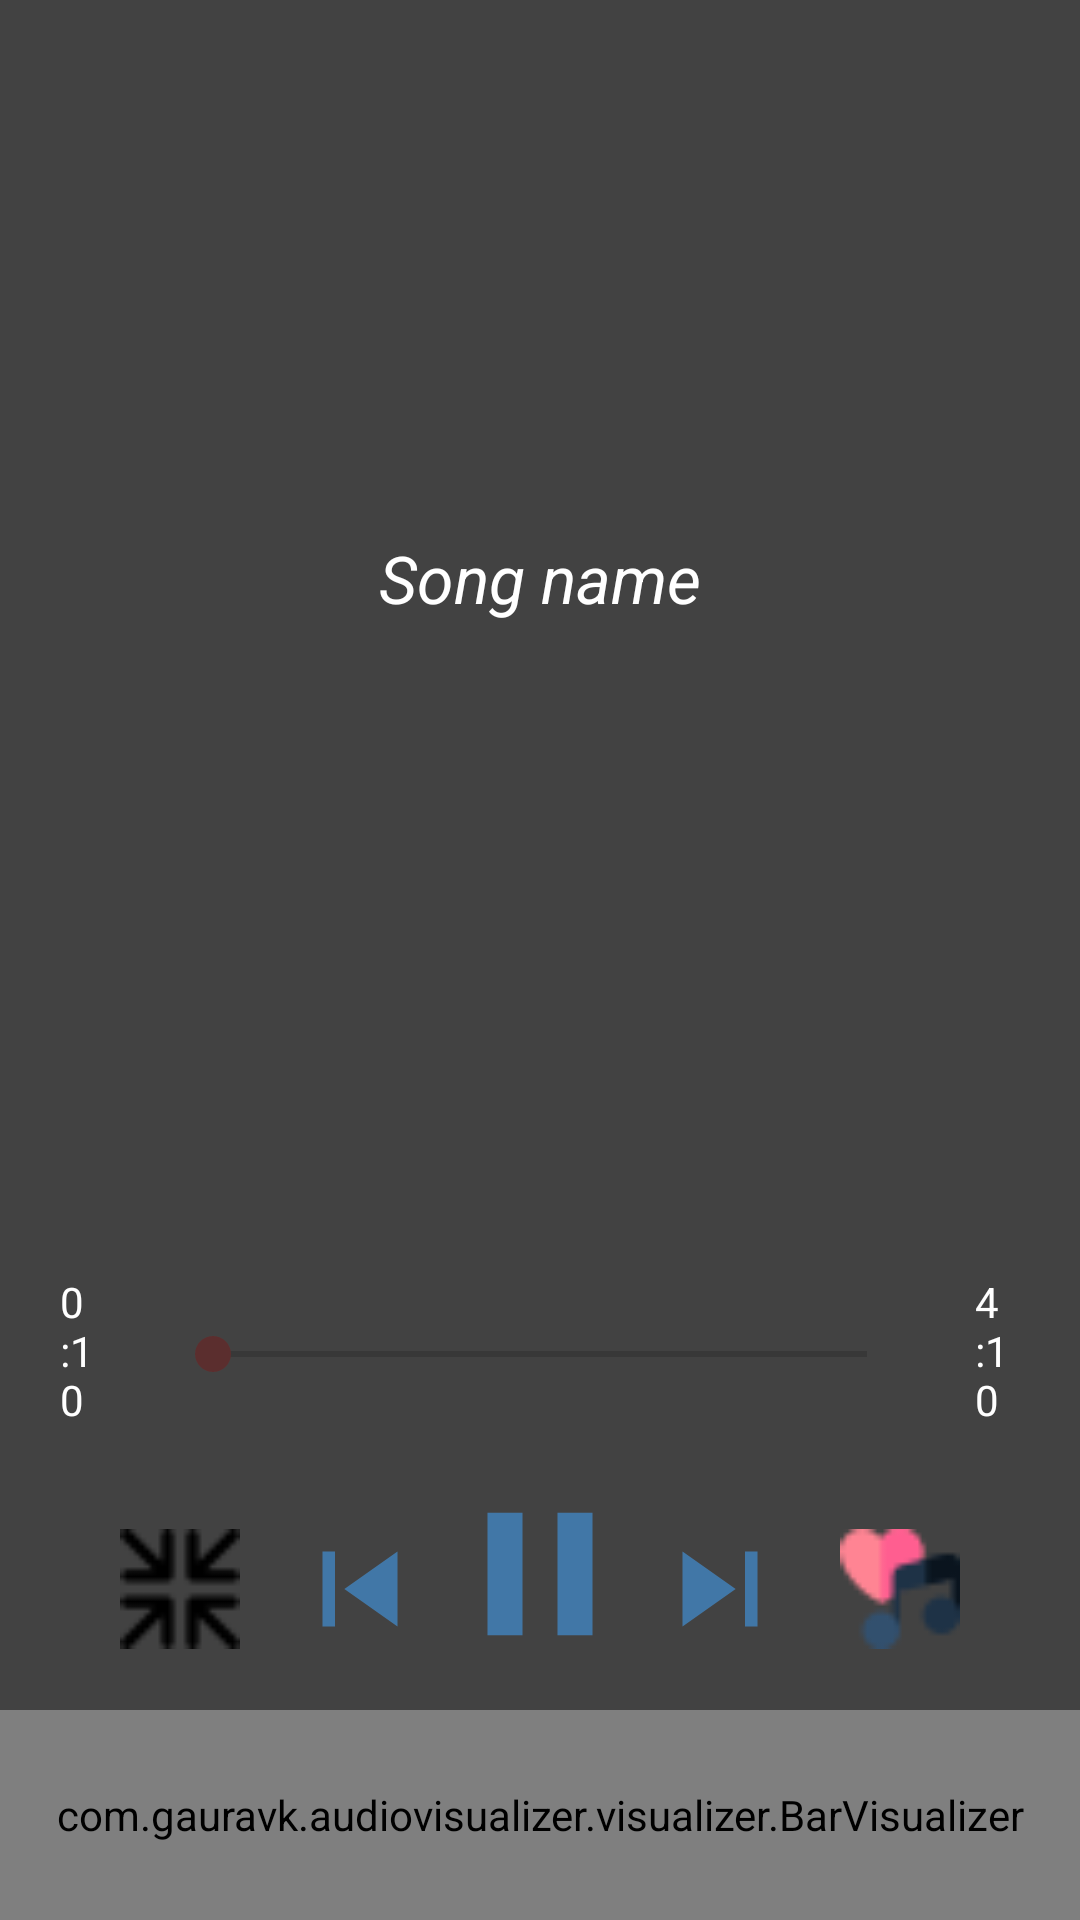

Write the Android layout XML for this screen, with the resource values it uses.
<!-- AndroidManifest.xml: application theme Theme.Lab_Aplicacion_Multimedia.NoActionBar -->
<!-- res/layout/activity_ventana_reproduccion_audio.xml -->
<?xml version="1.0" encoding="utf-8"?>
<LinearLayout xmlns:android="http://schemas.android.com/apk/res/android"
    xmlns:app="http://schemas.android.com/apk/res-auto"
    xmlns:tools="http://schemas.android.com/tools"
    android:layout_width="match_parent"
    android:layout_height="match_parent"
    android:background="@color/cardview_dark_background"
    android:orientation="vertical"
    android:weightSum="10"
    tools:context=".Presentacion.ventana_reproduccion_audio">

    <TextView
        android:id="@+id/txtOriginalAudioSize"
        android:layout_width="wrap_content"
        android:layout_height="wrap_content"
        android:layout_marginLeft="25dp"
        android:layout_marginTop="20dp"
        android:textColor="#FFFFFF"
        android:textSize="18sp" />

    <TextView
        android:id="@+id/txtCompressAudioSize"
        android:layout_width="wrap_content"
        android:layout_height="wrap_content"
        android:layout_marginLeft="25dp"
        android:layout_marginTop="22dp"
        android:textColor="#FFFFFF"
        android:textSize="18sp" />

    <TextView
        android:id="@+id/txtCalcularDiferencia"
        android:layout_width="wrap_content"
        android:layout_height="wrap_content"
        android:layout_marginLeft="25dp"
        android:layout_marginTop="24dp"
        android:textColor="#00BCD4"
        android:textSize="18sp" />

    <LinearLayout
        android:layout_width="match_parent"
        android:layout_height="0dp"
        android:layout_weight="7"
        android:gravity="center"
        android:orientation="vertical">

        <TextView
            android:id="@+id/txtsn"
            android:layout_width="match_parent"
            android:layout_height="wrap_content"
            android:layout_margin="20dp"
            android:ellipsize="marquee"
            android:marqueeRepeatLimit="marquee_forever"
            android:padding="10dp"
            android:singleLine="true"
            android:text="Song name"
            android:textAlignment="center"
            android:textColor="#FFF"
            android:textSize="22sp"
            android:textStyle="italic">

        </TextView>

        <ImageView
            android:id="@+id/imgMiniaturaAudio"
            android:layout_width="175dp"
            android:layout_height="175dp"
            android:layout_marginBottom="8dp"
            android:src="@drawable/icono_musica"></ImageView>

        <RelativeLayout
            android:layout_width="match_parent"
            android:layout_height="60dp">

            <SeekBar
                android:id="@+id/seekbar"
                android:layout_width="250dp"
                android:layout_height="wrap_content"
                android:layout_alignParentBottom="true"
                android:layout_centerInParent="true"
                android:layout_margin="20dp"
                android:layout_marginBottom="40dp">

            </SeekBar>

            <TextView
                android:id="@+id/txtsstart"
                android:layout_width="wrap_content"
                android:layout_height="wrap_content"
                android:layout_alignParentLeft="false"
                android:layout_centerInParent="true"
                android:layout_marginLeft="20dp"
                android:layout_toLeftOf="@+id/seekbar"
                android:text="0:10"
                android:textColor="#FFF"
                android:textSize="14sp">

            </TextView>

            <TextView
                android:id="@+id/txtsstop"
                android:layout_width="wrap_content"
                android:layout_height="wrap_content"
                android:layout_alignParentRight="false"
                android:layout_centerInParent="true"
                android:layout_marginRight="20dp"
                android:layout_toRightOf="@+id/seekbar"
                android:text="4:10"
                android:textColor="#FFF"
                android:textSize="14sp"></TextView>

        </RelativeLayout>
    </LinearLayout>

    <LinearLayout
        android:layout_width="match_parent"
        android:layout_height="0dp"
        android:layout_weight="3">

        <RelativeLayout
            android:layout_width="match_parent"
            android:layout_height="match_parent">

            <Button
                android:id="@+id/btnPlay"
                android:layout_width="70dp"
                android:layout_height="70dp"
                android:layout_centerHorizontal="true"
                android:background="@drawable/icono_pausa"></Button>

            <Button
                android:id="@+id/btnSiguienteCancion"
                android:layout_width="50dp"
                android:layout_height="50dp"
                android:layout_marginTop="15dp"
                android:layout_toRightOf="@id/btnPlay"
                android:background="@drawable/icono_siguiente_cancion">

            </Button>

            <Button
                android:id="@+id/btnAnteriorCancion"
                android:layout_width="50dp"
                android:layout_height="50dp"
                android:layout_marginTop="15dp"
                android:layout_toLeftOf="@id/btnPlay"
                android:background="@drawable/icono_anterior_cancion">

            </Button>

            <Button
                android:id="@+id/btnFavoritosAudios"
                android:layout_width="40dp"
                android:layout_height="40dp"
                android:layout_marginLeft="15dp"
                android:layout_marginTop="20dp"
                android:layout_toRightOf="@id/btnSiguienteCancion"
                android:background="@drawable/icono_aniadir_favoritos"></Button>

            <Button
                android:id="@+id/btnComprimirAudio"
                android:layout_width="40dp"
                android:layout_height="40dp"
                android:layout_marginTop="20dp"
                android:layout_marginRight="15dp"
                android:layout_toLeftOf="@id/btnAnteriorCancion"
                android:background="@drawable/icono_comprimir"></Button>

            <com.gauravk.audiovisualizer.visualizer.BarVisualizer xmlns:custom="http://schemas.android.com/apk/res-auto"
                android:id="@+id/blast"
                android:layout_width="match_parent"
                android:layout_height="70dp"
                android:layout_alignParentBottom="true"
                custom:avColor="@color/purple_200_android"
                custom:avDensity="0.5"
                custom:avSpeed="normal"
                custom:avType="outline"
                custom:avWidth="4dp" />

        </RelativeLayout>
    </LinearLayout>
</LinearLayout>
<!-- resources referenced by this layout -->
<resources>
  <color name="purple_200_android">#4177a7</color>
  <!-- drawable icono_aniadir_favoritos: png bitmap (drawable, 936 bytes) -->
  <!-- drawable icono_anterior_cancion (drawable) -->
  <vector android:height="24dp" android:tint="@color/purple_200_android"
      android:viewportHeight="24" android:viewportWidth="24"
      android:width="24dp" xmlns:android="http://schemas.android.com/apk/res/android">
      <path android:fillColor="@android:color/white" android:pathData="M6,6h2v12L6,18zM9.5,12l8.5,6L18,6z"/>
  </vector>
  <!-- drawable icono_comprimir: png bitmap (drawable, 500 bytes) -->
  <!-- drawable icono_pausa (drawable) -->
  <vector android:height="24dp" android:tint="@color/purple_200_android"
      android:viewportHeight="24" android:viewportWidth="24"
      android:width="24dp" xmlns:android="http://schemas.android.com/apk/res/android">
      <path android:fillColor="@android:color/white" android:pathData="M6,19h4L10,5L6,5v14zM14,5v14h4L18,5h-4z"/>
  </vector>
  <!-- drawable icono_siguiente_cancion (drawable) -->
  <vector android:height="24dp" android:tint="@color/purple_200_android"
      android:viewportHeight="24" android:viewportWidth="24"
      android:width="24dp" xmlns:android="http://schemas.android.com/apk/res/android">
      <path android:fillColor="@android:color/white" android:pathData="M6,18l8.5,-6L6,6v12zM16,6v12h2V6h-2z"/>
  </vector>
  <style name="Theme.Lab_Aplicacion_Multimedia.NoActionBar">
          <item name="windowActionBar">false</item>
          <item name="windowNoTitle">true</item>
          <item name="bottomNavigationStyle">@style/navegation_style</item>
      </style>
  <style name="navegation_style" parent="Widget.MaterialComponents.BottomNavigationView.Colored">
          <item name="itemTextColor">@color/black</item>
          <item name="itemIconTint">@color/black</item>
          <item name="itemBackground">@color/white</item>
      </style>
  <color name="black">#FF000000</color>
  <color name="white">#FFFFFFFF</color>
</resources>
